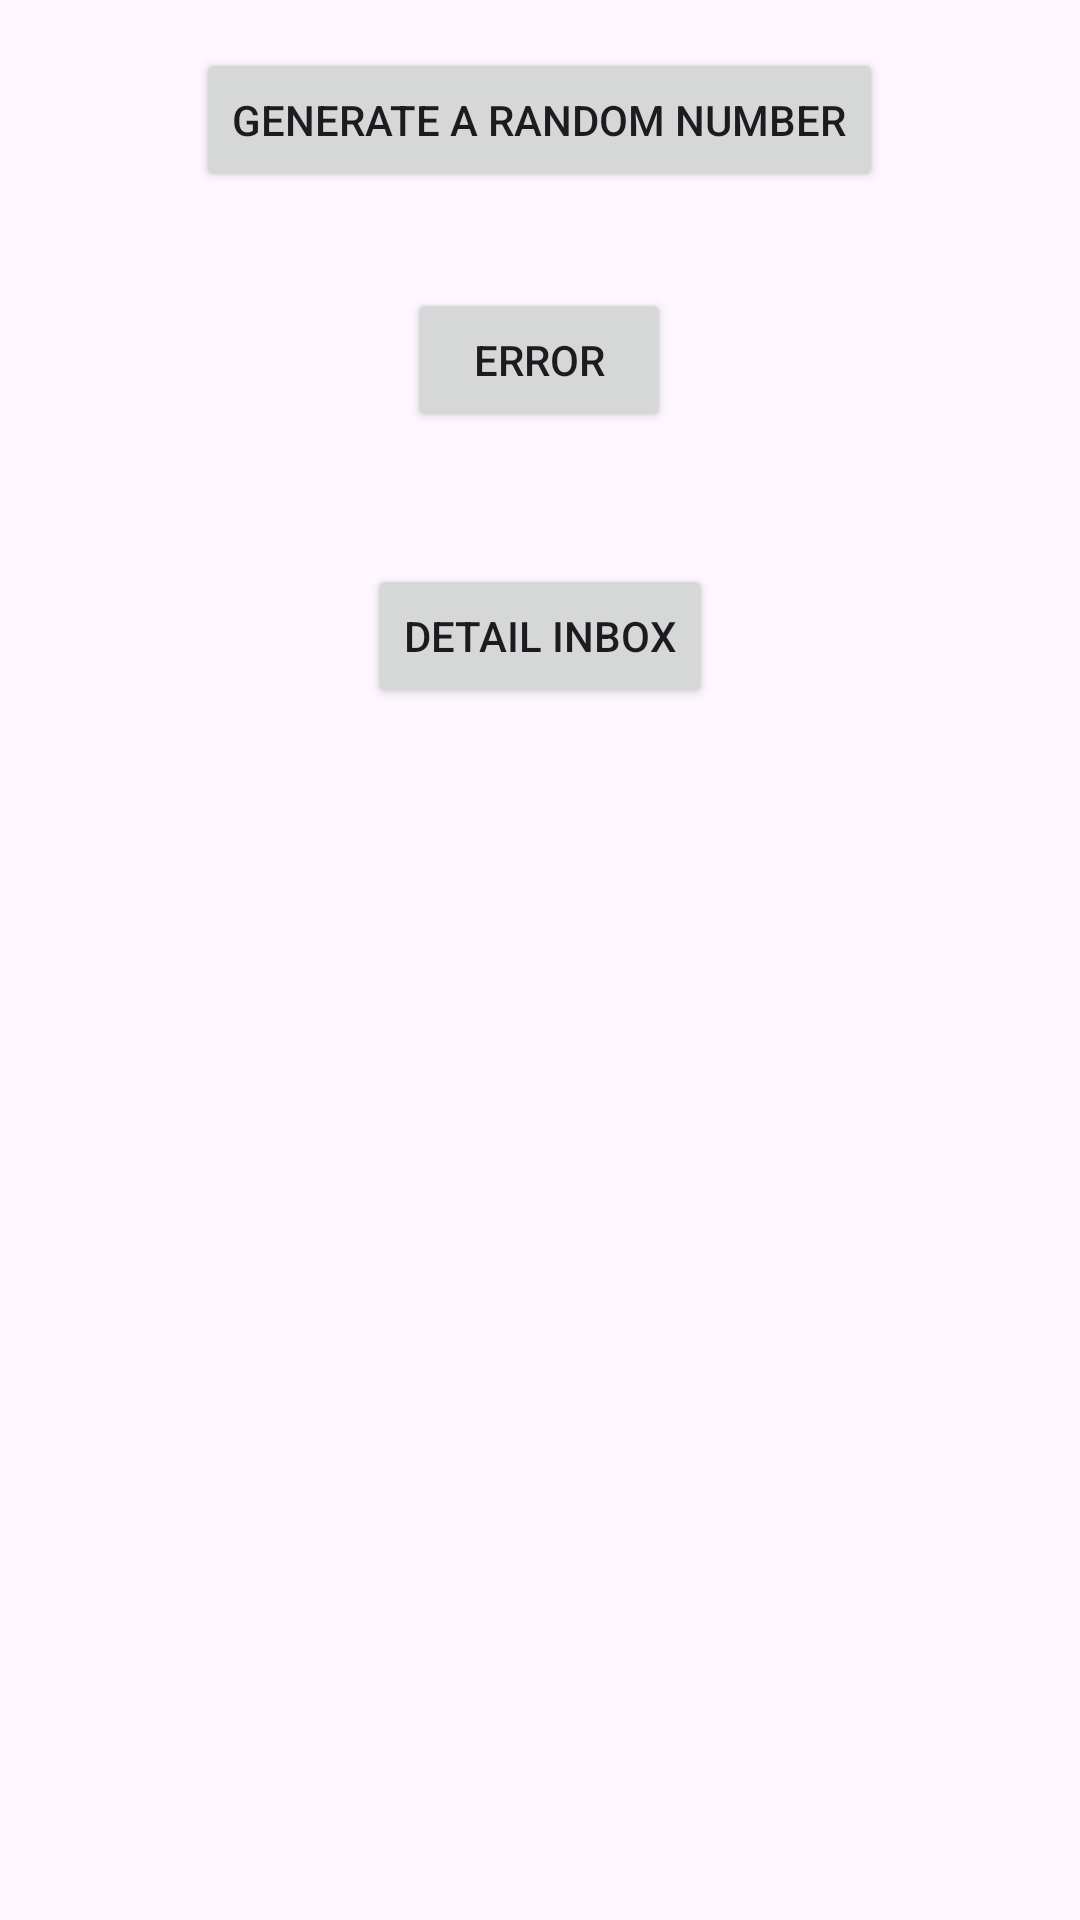

Produce the Android XML layout that renders to this screen, including the resource entries it uses.
<!-- AndroidManifest.xml: application theme Theme.ObserverProyect -->
<!-- res/layout/fragment_first.xml -->
<?xml version="1.0" encoding="utf-8"?>
<androidx.core.widget.NestedScrollView xmlns:android="http://schemas.android.com/apk/res/android"
    xmlns:app="http://schemas.android.com/apk/res-auto"
    xmlns:tools="http://schemas.android.com/tools"
    android:layout_width="match_parent"
    android:layout_height="match_parent"
    tools:context=".view.FirstFragment">

    <androidx.constraintlayout.widget.ConstraintLayout
        android:layout_width="match_parent"
        android:layout_height="match_parent"
        android:padding="16dp">

        <Button
            android:id="@+id/button_active_random"
            android:layout_width="wrap_content"
            android:layout_height="wrap_content"
            android:text="Generate a random number"
            app:layout_constraintEnd_toEndOf="parent"
            app:layout_constraintHorizontal_bias="0.498"
            app:layout_constraintStart_toStartOf="parent"
            app:layout_constraintTop_toTopOf="parent" />

        <Button
            android:id="@+id/button_active_error"
            android:layout_width="wrap_content"
            android:layout_height="wrap_content"
            android:layout_marginTop="32dp"
            android:text="Error"
            app:layout_constraintEnd_toEndOf="parent"
            app:layout_constraintHorizontal_bias="0.498"
            app:layout_constraintStart_toStartOf="parent"
            app:layout_constraintTop_toBottomOf="@id/button_active_random" />

        <Button
            android:id="@+id/button_activity"
            android:layout_width="wrap_content"
            android:layout_height="wrap_content"
            android:layout_marginTop="44dp"
            android:text="Detail inbox"
            app:layout_constraintEnd_toEndOf="parent"
            app:layout_constraintStart_toStartOf="parent"
            app:layout_constraintTop_toBottomOf="@id/button_active_error" />
    </androidx.constraintlayout.widget.ConstraintLayout>
</androidx.core.widget.NestedScrollView>
<!-- resources referenced by this layout -->
<resources>
  <style name="Theme.ObserverProyect" parent="Base.Theme.ObserverProyect" />
  <style name="Base.Theme.ObserverProyect" parent="Theme.Material3.DayNight.NoActionBar">
          
          
      </style>
</resources>
